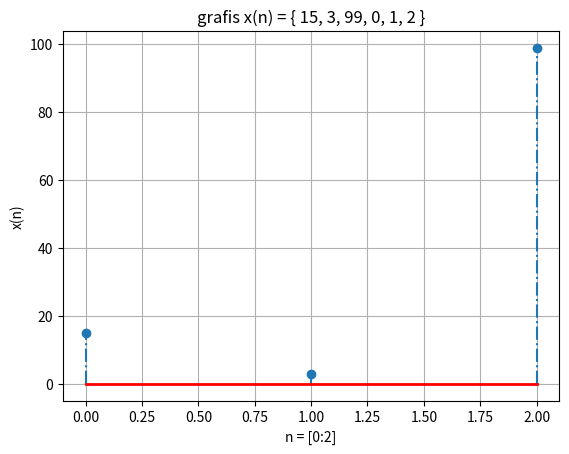

Python code for this plot: (Note: this script raises an exception after producing the figure.)
import matplotlib.pyplot as plt
import numpy as np
import math
import os
import sys

print("Grafis Runtun Descret")
# returns 10 evenly spaced samples from 0.1 to 2*PI
# x = np.linspace(0.1, 2 * np.pi, 10)
n = 0, 1, 2
x = 15, 3, 99
# NO 1
#       -> Tabular-> x(n) = { 15,3,99 }
#       -> Fungsi x(n) = { x|0 < x < 99 , x bil.bulat }
#       -> grafis ->
# markerline, stemlines, baseline = plt.stem(x, np.cos(x), '-.')
markerline, stemlines, baseline = plt.stem(n, x, '-.')
# setting property of baseline with color red and linewidth 2
plt.setp(baseline, color='r', linewidth=2)
plt.title('grafis x(n) = { 15, 3, 99, 0, 1, 2 }')
plt.grid(True)
plt.ylabel('x(n)')
plt.xlabel('n = [0:2]')
# plt.yscale('linear')
plt.show()


def grafis(n, x):

    # markerline, stemlines, baseline = plt.stem(x, np.cos(x), '-.')
    markerline, stemlines, baseline = plt.stem(n, x, '-.')
    # setting property of baseline with color red and linewidth 2
    plt.setp(baseline, color='r', linewidth=2)
    plt.title('grafis x(n) = { 15, 3, 99, 0, 1, 2 }')
    plt.grid(True)
    plt.ylabel('x(n)')
    plt.xlabel('n = [0:2]')
    # plt.yscale('linear')
    plt.show()


print("Masukan Nilai x : ")
x = [int(i) for i in input().split()]

print("Masukan Nilai n : ")
n = [int(i) for i in input().split()]

grafis(n, x)
